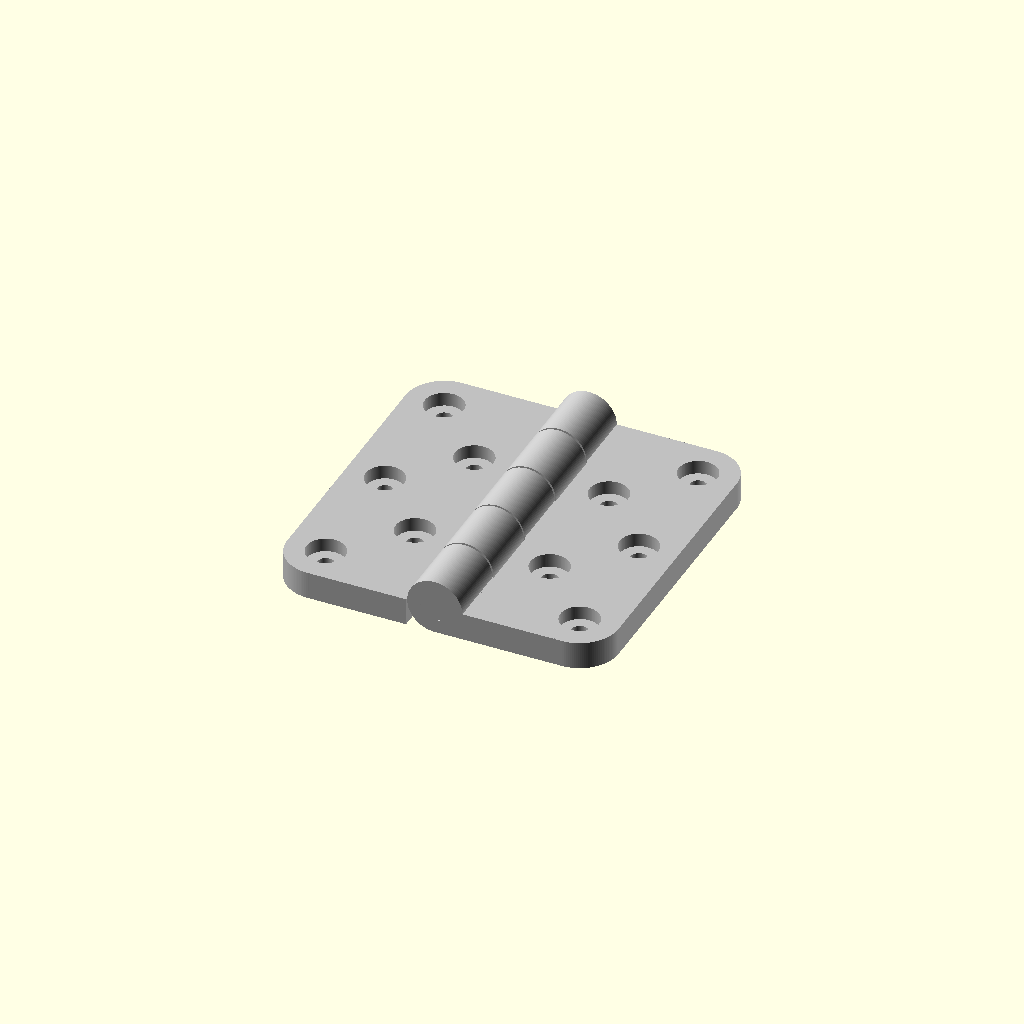
Cell 1 — every parameter at its default value.
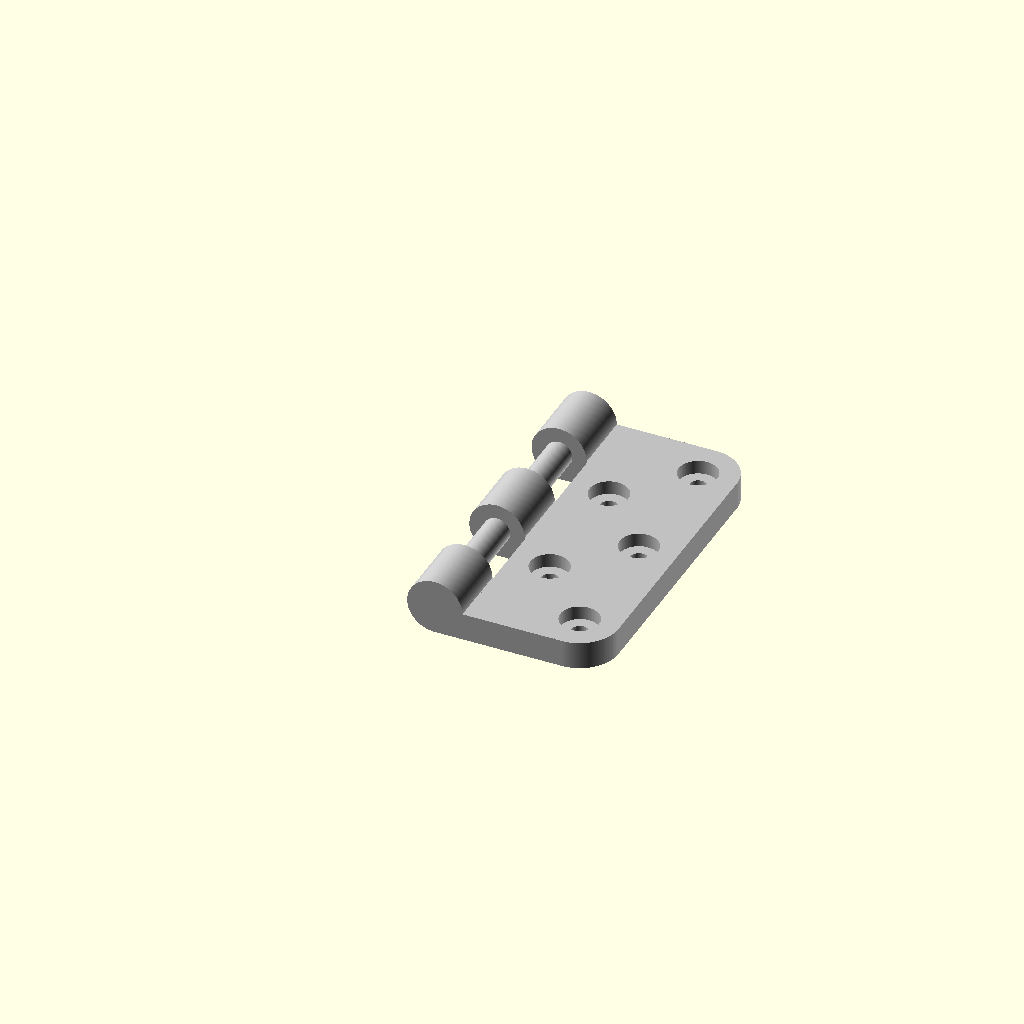
Cell 2: the same model with enable_male_leaf = 0.
One fixed orthographic camera (rotation 55°, 0°, 25°; colour scheme Cornfield) for every cell.
Source of the model, Parametric Butt Hinge/Model/parametric_butt_hinge_2.9.scad:
// -------------------------------------+---------------------------------------+---------------------------------------+---------------------------------------
// Title:        Parametric Caged Bearing
// Version:      2.8
// Release Date: 2017-04-01 (ISO)
// Author:       Rohin Gosling
// -------------------------------------+---------------------------------------+---------------------------------------+---------------------------------------
//
// Description:
//
// - Parametric butt hinge, designed to be printed in one step.
//
// Module and Function Call Structure:
//
// - Main
//   - leaf
//     - workpiece_leaf_knuckle_pin
//       - workpiece_leaf_knuckle
//         - workpiece_leaf
//         - workpiece_gusset_array
//           - workpiece_gusset
//             - rectangle
//           - tool_cutter_knuckle_array
//         - tool_cutter_knuckle_array
//       - pin
//     - tool_cutter_fastener_set
//       - tool_cutter_fastener
//
// -------------------------------------+---------------------------------------+---------------------------------------+---------------------------------------

// -------------------------------------+---------------------------------------+---------------------------------------+---------------------------------------
// Constants:
// -------------------------------------+---------------------------------------+---------------------------------------+---------------------------------------

// System constants.

C_CONSTANT = 0 + 0;     // Used to hide constant values from Thingiverse. Add to other constants to hide them as well.

// Leaf gender.

C_FEMALE   = C_CONSTANT + 0;
C_MALE     = C_CONSTANT + 1;

// SCG component type.

C_NEGATIVE = C_CONSTANT + 0;
C_POSITIVE = C_CONSTANT + 1;

// Minimum and maximum constraints.

C_MIN_HINGE_WIDTH              = C_CONSTANT + 1.0;
C_MIN_HINGE_HEIGHT             = C_CONSTANT + 1.0;
C_MIN_LEAF_GAUGE               = C_CONSTANT + 1.0;
C_MIN_COMPONENT_CLEARENCE      = C_CONSTANT + 0.1;
C_MAX_COMPONENT_CLEARENCE      = C_CONSTANT + 1.0;
C_MIN_KNUCKLE_COUNT            = C_CONSTANT + 3;
C_MAX_KNUCKLE_COUNT            = C_CONSTANT + 15;
C_MIN_KNUCKLE_GUSSET_WIDTH     = C_CONSTANT + 1.0; 
C_MIN_FASTENER_MARGIN          = C_CONSTANT + 1.0; 
C_MIN_PIN_DIAMETER             = C_CONSTANT + 1.0; 
C_MIN_COUNTER_SINK_DEPTH_STOP  = C_CONSTANT + 1.0; 
C_MIN_FASTENER_THREAD_DIAMETER = C_CONSTANT + 0.0; 
C_MIN_FASTENER_COUNT           = C_CONSTANT + 3; 
C_MIN_FASTENER_COLUMN_COUNT    = C_CONSTANT + 1; 
C_MAX_FASTENER_COLUMN_COUNT    = C_CONSTANT + 2; 
C_MIN_TESSELLATION             = C_CONSTANT + 32; 
C_MAX_TESSELLATION             = C_CONSTANT + 256;

// -------------------------------------+---------------------------------------+---------------------------------------+---------------------------------------
// Thingiverse Parameters.
//
// - These parameters are used to integrate with the Thingiverse Customizer, and should only be used by the
//   class member variables specified in the "Model parameters" section below.
//
// - These Thingiverse Parameters should never be accessed from inside any module. We do this to enforce 
//   principles of object orientation.
//
// - By separating concerns between variables exposed to Thingiverse vs. variables used internally by the 
//   SCAD model (class), we are better able to manage the ordering and grouping of variables exposed to 
//   Thingiverse, vs. the ordering of variables used internally by the model.
//
// -------------------------------------+---------------------------------------+---------------------------------------+---------------------------------------

/* [Options] */

enable_male_leaf      = 1;     // [ 0:No, 1:Yes ]
enable_female_leaf    = 1;     // [ 0:No, 1:Yes ]
enable_fillet         = 1;     // [ 0:No, 1:Yes ]
enable_knuckle_gusset = 0;     // [ 0:No, 1:Yes ]
// Turn this off to omit the hinge pin from the female leaf.
enable_pin            = 1;     // [ 0:No, 1:Yes ]
// Turn this off to set a custom pin diameter. Auto pin size is equal to the leaf gauge.
enable_auto_pin_size  = 1;     // [ 0:No, 1:Yes ]
enable_fasteners      = 1;     // [ 0:No, 1:Yes ]
// Recommended value is 64 or greater.
resolution            = 128;
component_color       = "Silver";

/* [Hinge Parameters] */

hinge_width             = 60.0;
leaf_height             = 60.0;
// Leaf and knuckle thickness. Values greater than 3mm recommended.
leaf_gauge              = 5.0;
// Recomended values between 0.3 and 4.0. Better quality below 3.0, tough to loosen.
component_clearance     = 0.4;
knuckle_count           = 5;               // [3,5,7,9,11,13,15]
// Manual pin diameter setting. Only has effect, if "Enable Auto Pin Size" is set to "No".
pin_diameter            = 6.0;
parametric_pin_diameter = ( enable_auto_pin_size == 1 ) ? leaf_gauge : pin_diameter;

/* [Fastener Parameters] */

// For countersunk, the chamfer angle may be adjusted using the other parameters.
fstener_head_type                = 0;   // [ 0:Counterbored, 1:Countersunk ]
counter_sink_depth               = 2.5;
fastener_thread_diameter         = 3.0;
// Add 0.5mm to 1.0mm to the fastener head diameter, to allow for head clearance. 
fastener_head_diameter           = 7.0;
fastener_count                   = 5;
fastener_column_count            = 2;   // [1,2]
// Distance from the edge of the head diameter, to the edges of the leaves.
fastener_margin                  = 3.5;


// -------------------------------------+---------------------------------------+---------------------------------------+---------------------------------------
// Model parameters and geometric constraints. (Class member variables).
//
// - If we treat an SCAD file as though it is an object oriented class, then we can prefix global variables
//   with "m_", to denote class membership. 
//   As an alternative to "m_", we could also use "this_" as a standard.
//   However, "m_" is shorter and faster to type.
//
// - Once we have defined global variables as member variables of a class, in this case the class represented
//   by the SCAD file, then we are free to better manage global vs local scope of class member 
//   variables, vs. local module (method) variables.
//
// - Thingiverse only integrates constant literal values. So as long as we reference other parameters or 
//   initialize variables as expressions, then none of these will appear in the Thingiverse customizer.
//
// -------------------------------------+---------------------------------------+---------------------------------------+---------------------------------------

// Model Options

m_male_leaf_enabled      = ( enable_male_leaf      == 1 ) ? true : false;
m_female_leaf_enabled    = ( enable_female_leaf    == 1 ) ? true : false;
m_leaf_fillet_enabled    = ( enable_fillet         == 1 ) ? true : false;
m_knuckle_gusset_enabled = ( enable_knuckle_gusset == 1 ) ? true : false;
m_pin_enabled            = ( enable_pin            == 1 ) ? true : false;
m_pin_auto_size_enabled  = ( enable_auto_pin_size  == 1 ) ? true : false;
m_fasteners_enabled      = ( enable_fasteners      == 1 ) ? true : false;

// Leaf Parameters

m_hinge_width = ( hinge_width <= C_MIN_HINGE_WIDTH ) ? C_MIN_HINGE_WIDTH : hinge_width;
m_leaf_width  = m_hinge_width / 2.0;
m_leaf_height = ( leaf_height <= C_MIN_HINGE_HEIGHT ) ? C_MIN_HINGE_HEIGHT : leaf_height;
m_leaf_gauge  = clip ( leaf_gauge, C_MIN_LEAF_GAUGE, m_leaf_width/2.0 );

// Mechanical Properties

m_component_clearance  = clip ( component_clearance, C_MIN_COMPONENT_CLEARENCE, C_MAX_COMPONENT_CLEARENCE );
m_knuckle_outer_radius = m_leaf_gauge * 2.0;
m_knuckle_count        = clip ( knuckle_count, C_MIN_KNUCKLE_COUNT, C_MAX_KNUCKLE_COUNT );
m_fastener_margin      = clip ( fastener_margin, C_MIN_FASTENER_MARGIN, ( m_leaf_width - m_leaf_gauge - fastener_head_diameter )/2.0  );
m_knuckle_gusset_width = clip ( m_fastener_margin, C_MIN_KNUCKLE_GUSSET_WIDTH, m_leaf_width - m_leaf_gauge - m_component_clearance );

// Pin Parameters

m_pin_diameter            = clip ( pin_diameter, C_MIN_PIN_DIAMETER, 2.0*m_leaf_gauge - C_MIN_PIN_DIAMETER );
m_parametric_pin_diameter = ( m_pin_auto_size_enabled == true ) ? m_leaf_gauge : m_pin_diameter;

// Fastener Holes

m_fstener_head_type        = fstener_head_type;
m_counter_sink_depth       = clip ( counter_sink_depth, 0.0, m_leaf_gauge - C_MIN_COUNTER_SINK_DEPTH_STOP );
m_fastener_head_diameter   = clip ( fastener_head_diameter, fastener_thread_diameter, m_leaf_width - m_leaf_gauge - m_component_clearance - 2.0*m_fastener_margin );
m_fastener_thread_diameter = clip ( fastener_thread_diameter, C_MIN_FASTENER_THREAD_DIAMETER, m_fastener_head_diameter );
m_fastener_column_count    = clip ( fastener_column_count, C_MIN_FASTENER_COLUMN_COUNT, C_MAX_FASTENER_COLUMN_COUNT );
m_fastener_count           = clip ( fastener_count, C_MIN_FASTENER_COUNT, m_fastener_column_count*( m_leaf_height - 2.0*m_fastener_margin )/(m_fastener_head_diameter + m_component_clearance));
m_leaf_fillet_radius       = m_fastener_head_diameter / 2.0 + m_fastener_margin;

// Model parameters.

m_resolution      = clip ( resolution, C_MIN_TESSELLATION, C_MAX_TESSELLATION );
m_component_color = component_color;

// -------------------------------------+---------------------------------------+---------------------------------------+---------------------------------------
// DEBUG: Console Output. 
// -------------------------------------+---------------------------------------+---------------------------------------+---------------------------------------

C_DEBUG_ENABLED = false;

if ( C_DEBUG_ENABLED )
{
    echo ( m_hinge_width             = m_hinge_width );
    echo ( m_leaf_width              = m_leaf_width );
    echo ( absolute_leaf_width       = m_leaf_width - m_leaf_gauge );
    echo ( m_leaf_height             = m_leaf_height );
    echo ( m_leaf_gauge              = m_leaf_gauge );
    echo ( m_component_clearance     = m_component_clearance );
    echo ( m_knuckle_outer_radius    = m_knuckle_outer_radius );
    echo ( m_knuckle_count           = m_knuckle_count );
    echo ( m_knuckle_gusset_width    = m_knuckle_gusset_width );
    echo ( m_leaf_fillet_radius      = m_leaf_fillet_radius );
    echo ( m_fastener_margin         = m_fastener_margin );
    echo ( m_pin_diameter            = m_pin_diameter );
    echo ( m_parametric_pin_diameter = m_parametric_pin_diameter );
    echo ( absolute_pin_diameter     = m_parametric_pin_diameter - m_component_clearance / 2.0 );
}

// -------------------------------------+---------------------------------------+---------------------------------------+---------------------------------------
// Module:      Main
// Module Type: Model
//
// Description:
//
// - Program entry point.
//
// -------------------------------------+---------------------------------------+---------------------------------------+---------------------------------------

main();

module main ()
{   
    // Initialize model resolution.
    
    $fn = m_resolution;
    
    // Generate model.
    
    if ( m_female_leaf_enabled ) leaf ( C_FEMALE ); 
    if ( m_male_leaf_enabled )   leaf ( C_MALE );
}

// -------------------------------------+---------------------------------------+---------------------------------------+---------------------------------------
// Module:      leaf.
// Module Type: Component.
//
// Description:
//
// - Creates a hinge leaf component, whose gender may be selected through the gender argument.
//
// Parameters:
//
// - gender:
//   The gender (male, female), of the leaf. The female leaf holds the pin.
//
// -------------------------------------+---------------------------------------+---------------------------------------+---------------------------------------

module leaf ( gender )
{  
    gender_angle = ( gender == C_FEMALE ) ? 0 : 180;
    
    rotate ( [ 0, 0, gender_angle ] )
    {
        color ( m_component_color )
        difference ()
        {
            // Cut pin hole.
            
            workpiece_leaf_knuckle_pin ( gender );   
            
            // Cut fstener holes.
            
            if ( m_fasteners_enabled )
            {
                tool_cutter_fastener_set ( m_fastener_count, m_fastener_column_count, 0 );                
            }
        }
    }
}

// -------------------------------------+---------------------------------------+---------------------------------------+---------------------------------------
// Module:      workpiece_leaf_knuckle_pin
// Module Type: Workpiece.
//
// Description:
//
// - This module creates the workpiece used to construct either a male or female leaves.
//
// Parameters:
//
// - gender:
//   The gender (male, female), of the leaf. The female leaf holds the pin.
//
// -------------------------------------+---------------------------------------+---------------------------------------+---------------------------------------

module workpiece_leaf_knuckle_pin ( gender )
{    
    // Local constants.
    
    SCG_OVERLAP = 0.01;     // Small tolerance to prevent SCG surface interference. 
    
    // Initialize local variables.
    
    d = m_parametric_pin_diameter;
    c = m_component_clearance;
    e = SCG_OVERLAP; 

    // Combine pin with leaf and knuckle.
    
    if ( gender == C_FEMALE )
    {
        if ( m_pin_enabled )
        {
            // Fuse the pin to the female leaf by default.
            
            union ()
            {                           
                dc = d - c/2.0;
                
                workpiece_leaf_knuckle ( C_FEMALE );            
                pin ( dc, m_leaf_height - e );
            }
        }
        else
        {
            // Cut a hole for an external pin if selected by the user.
            
            difference ()
            {                           
                dc = d + c/2.0; 
                
                workpiece_leaf_knuckle ( C_FEMALE );            
                pin ( dc, m_leaf_height + e );
            }
        }
    }
    else
    {
        // Cut a hole for the pin to pass throug in the male leaf.
        
        difference ()
        {   
            dc = d + c/2.0;            
            
            workpiece_leaf_knuckle ( C_MALE );            
            pin ( dc, m_leaf_height + e );
        }
    }
}

// -------------------------------------+---------------------------------------+---------------------------------------+---------------------------------------
// Module:      pin
// Module Type: Component.
//
// Description:
//
// - Hinge pin component.
//
// Parameters:
//
// - diameter:
//   Diameter of the cylinder used to create the pin.
//
// - length:
//   Length of the cylinder used to create the pin.
//
// -------------------------------------+---------------------------------------+---------------------------------------+---------------------------------------

module pin ( diameter, length )
{   
    rotate ( [ 90, 0, 0 ] )
    {   
        // Initialize pin dimensions.
        
        tx = 0;
        ty = 0;
        tz = -length/2;
        
        // Create pin.
        
        translate ( [ tx, ty, tz ] )
        {
            cylinder ( d = diameter, h = length );
        }
    }
}

// -------------------------------------+---------------------------------------+---------------------------------------+---------------------------------------
// Module:      workpiece_leaf_knuckle
// Module Type: Workpiece.
//
// Description:
//
// - Workpiece used to cut away knuckle structures.
//
// Parameters:
//
// - gender:
//   The gender (male, female), of the leaf. The female leaf holds the pin.
//
// -------------------------------------+---------------------------------------+---------------------------------------+---------------------------------------

module workpiece_leaf_knuckle ( gender )
{
    // Initialize local variables.
    
    gender_flipped = ( gender == C_MALE ) ? C_FEMALE : C_MALE;
    
    w = m_leaf_width;
    l = m_leaf_height;
    h = m_leaf_gauge;
    r = m_leaf_fillet_radius;
    d = m_knuckle_outer_radius;
    
    // Create workpiece.
    
    difference ()
    {
        difference ()
        {
            // leaf and knuckle work piece.
            
            translate ( [ 0, -l/2, 0 ] )
            {        
                union ()
                {                    
                    // Leaf.
                          
                    workpiece_leaf ( w, l, h, r );
                                    
                    // Knuckle.
                    
                    rotate ( [ -90, 0, 0 ] ) cylinder ( d = d, h = l );
                    
                    // Gusset array.
                    if ( m_knuckle_gusset_enabled ) 
                    {
                        translate ( [ 0, l/2, 0 ] )
                        workpiece_gusset_array
                        (
                            gender                   = gender, 
                            scg_type                 = C_POSITIVE, 
                            fill_component_clearance = false
                        );
                    }
                }
            }
                
            // Cut knucke gaps.
            
            //tool_cutter_knuckles ( gender );
    
            tool_cutter_knuckle_array
            (
                gender                   = gender, 
                fill_component_clearance = true, 
                size                     = 2.0*m_leaf_gauge + m_component_clearance
            );
        }
     
        if ( m_knuckle_gusset_enabled )
        {
            workpiece_gusset_array
            (
                gender                   = gender_flipped,
                scg_type                 = C_NEGATIVE,
                fill_component_clearance = true
            );
        }
    }
}

// -------------------------------------+---------------------------------------+---------------------------------------+---------------------------------------
// Module:      workpiece_leaf
// Module Type: Workpiece.
//
// Description:
//
// - Workpiece used to cut away leaf structures.
//
// Parameters:
//
// - w:
//   Width of a single leaf.
//
// - l:
//   Length of the leaf.
//
// - h:
//   Height of the leaf.
//
// - r:
//   Radius of the hinge knuckle.
//
// -------------------------------------+---------------------------------------+---------------------------------------+---------------------------------------

module workpiece_leaf ( w, l, h, r )
{
    translate ( [ 0, 0, -h ] )
    {   
        union ()
        {
            if ( m_leaf_fillet_enabled )
            {
                // Leaf.
            
                cube ( [ w-r, l, h] );
                translate ( [  0, r, 0 ] ) cube ( [ w, l-2*r, h] );
            
                // Fillet corcers.            
            
                translate ( [  w - r, r,   0 ] ) cylinder ( r = r, h = h );
                translate ( [  w - r, l-r, 0 ] ) cylinder ( r = r, h = h );
            }
            else
            {
                // Leaf.
            
                cube ( [ w, l, h] );
            }
        }
    }  
}

// -------------------------------------+---------------------------------------+---------------------------------------+---------------------------------------
// Module:      tool_cutter_fastener
// Module Type: Cutting Tool.
//
// Description:
//
// - Cutting tool used to cut fastener holes into leaf workpiece.
//
// Parameters:
//
// - z_offset:
//   Depth of the cut.
//
// -------------------------------------+---------------------------------------+---------------------------------------+---------------------------------------

module tool_cutter_fastener ( z_offset,  )
{
    // Local constants.
    
    SCG_OVERLAP = 0.01;
    
    // Initialize local variables.
        
    id     = m_fastener_thread_diameter;            // Inner diameter.
    od     = m_fastener_head_diameter;              // Outer diameter.
    t      = m_fstener_head_type;                   // 0 = Fillister (Pan head), 1 = flat countersunk.
    d      = m_counter_sink_depth;                  // Depth of head counter sink.
    z0     = z_offset - m_leaf_gauge;               // Vertical position of head.
    z1     = z_offset - m_counter_sink_depth;       // Vertical position of thread.
    h0     = m_leaf_gauge;                          // Height of head.
    h1     = m_counter_sink_depth;                  // Height of thread.
    c      = SCG_OVERLAP;
    
    // Create cutting tool.
    
    union ()
    {
        // Thread
        
        translate ( [ 0, 0, z0 - c ] )
        {
            cylinder ( d = id, h = h0 + 2.0*c );            
        }
        
        // Head.
        
        union ()
        {
            // Fastener head.
            
            translate ( [ 0, 0, z1 ] )
            {   
                // Fillister (Pan head).
                
                if ( t == 0 )
                {
                    d_top    = od;
                    d_bottom = od;
                    h        = h1 + c;
                    cylinder ( d2 = d_top, d1 = d_bottom, h = h );
                }
                
                // Flat countersunk.
                
                if ( t == 1 )
                {
                    d_top    = od + c;
                    d_bottom = id;
                    h        = h1 + c;
                    cylinder ( d2 = d_top, d1 = d_bottom, h = h );
                }
            }
            
            // Cutting tool extention.
            
            translate ( [ 0, 0, c ] )
            {   
                cylinder ( d = od, h = m_leaf_gauge );
            }
        }
    }
}

// -------------------------------------+---------------------------------------+---------------------------------------+---------------------------------------
// Module:      tool_cutter_fastener_set
// Module Type: Cutting Tool.
//
// Description:
//
// - Cutting tool used to cut fastener holes into leaf workpiece.
//
// Parameters:
//
// - fastener_count:
//   Number of fastener holes to be cut into a single leaf.
//   The total number of fastener holes on the whole hinge, will be twice the value of fastener_count.
//   i.e. 'fastener_count' holes, on each leaf.
//
// - fastener_column_count:
//   Number of fastener column per leaf. This value can be either 1, or 2.
//
// - z_offset:
//   Depth of the cut.
//
// -------------------------------------+---------------------------------------+---------------------------------------+---------------------------------------

module tool_cutter_fastener_set ( fastener_count, fastener_column_count, z_offset )
{
    // Relative origin.
    
    xo = m_leaf_gauge + m_component_clearance/2 + m_fastener_head_diameter/2 + m_fastener_margin;
    yo = -m_leaf_height/2 + m_fastener_head_diameter/2 + m_fastener_margin;
    
    // Column offsets.
    
    col0 = 0;
    col1 = m_leaf_width - m_fastener_head_diameter/2 - m_fastener_margin - xo;
    
    // Loop configuration.
    
    even = ( fastener_count % 2 ) ? false : true;
    n1   = fastener_count - 1;    
    n2   = round ( fastener_count / 2 ) - 1;
    k1   = ( m_leaf_height - m_fastener_head_diameter - 2*m_fastener_margin ) / n1;
    k2   = ( m_leaf_height - m_fastener_head_diameter - 2*m_fastener_margin ) / n2;
            
    // Generate fastener cutting tool.
    
    // One column of fastener holes, if we have selected one fastener hole column.
    
    if ( fastener_column_count == 1 )
    {
        for ( row = [ 0 : n1 ] )
        {
            cx = ( col0 + col1 ) / 2.0;
            tx = xo + cx;
            ty = yo + row * k1;
            tz = 0;                
                            
            translate ( [ tx, ty, tz ] ) tool_cutter_fastener ( z_offset );
        }
    }
    
    // Two columns of fastener holes, if we have selected two fastener hole column.
    
    if ( fastener_column_count == 2 )
    {
        for ( col = [ 0 : 1 ] )
        {  
            // Column 0, offset translation when we have an odd number of fasteners.
            
            if ( col == 0 )
            {
                m = ( even ) ? 0 : 1;
                
                for ( row = [ 0 : n2 - m ] )
                {        
                    cx = ( col == 0 ) ? col0 : col1;
                    tx = xo + cx;
                    ty = ( even ) ? yo + row * k2 : yo + row * k2 + k2/2;
                    tz = 0;                
                                    
                    translate ( [ tx, ty, tz ] ) tool_cutter_fastener ( z_offset );
                }
            }
            
            // Column 1.
            
            if ( col == 1 )
            {
                for ( row = [ 0 : n2 ] )
                {        
                    cx = ( col == 0 ) ? col0 : col1;
                    tx = xo + cx;
                    ty = yo + row * k2;
                    tz = 0;                
                    
                    translate ( [ tx, ty, tz ] ) tool_cutter_fastener ( z_offset );
                }
            }                    
        }
    }
}

// -------------------------------------------------------------------------------------------------------------------------------------------------------------
// Module:      workpiece_gusset_array
// Module Type: Workpiece.
//
// Description:
//
// - Create an array of cutting blocks. Mostly used to cut gusset workpiece into individual gusset positives or negatives.
//
// Parameters:
//
// - gender:
//   Specifies the number of knuckle joints based on hinge leaf gender.   
//
// - scg_type:
//   Solid Constructive Geometry type.
//   If C_POSITIVE, then add to the base work piece.
//   If C_NAGATIVE, then subtract from the base workpiece.
//
// - fill_component_clearance:
//   If true, then create wide cutting blocks that fill in the component clearance.
//   If false, then create narrow cutting blocks that leave space for the component clearance.
//
// -------------------------------------------------------------------------------------------------------------------------------------------------------------

module workpiece_gusset_array ( gender, scg_type, fill_component_clearance )
{   
    // Local constants.
    
    SCG_OVERLAP = 0.1;
    
    // Compute cutting block size.
    
    cutting_block_size = m_leaf_gauge + m_knuckle_gusset_width;
    leaf_height        = ( scg_type == C_NEGATIVE ) ? m_leaf_height + SCG_OVERLAP : m_leaf_height; 
    
    // Compute cutting block translation.
    
    xt = ( scg_type == C_NEGATIVE ) ? cutting_block_size/2.0 + SCG_OVERLAP : cutting_block_size/2.0;
    yt = 0.0;
    zt = 0.0;
    
    // Create gusset array.
    
    difference ()
    {
        workpiece_gusset
        (
            width         = m_knuckle_gusset_width, 
            height        = leaf_height, 
            knuckle_radus = m_leaf_gauge, 
            scg_type      = scg_type
        );
        
        translate ( [ xt, yt, zt ] )
        tool_cutter_knuckle_array
        (
            gender                   = gender,
            fill_component_clearance = !fill_component_clearance,
            size                     = cutting_block_size
        );
    }
}

// -------------------------------------------------------------------------------------------------------------------------------------------------------------
// Module:      tool_cutter_knuckle_array
// Module Type: Cutting tool.
//
// Description:
//
// - Create an array of cutting blocks. Mostly used to cut gusset workpiece into individual gusset positives or negatives.
//
// Parameters:
//
// - gender:
//   Specifies the number of knuckle joints based on hinge leaf gender.
//
// - fill_component_clearance:
//   If true, then create wide cutting blocks that fill in the component clearance.
//   If false, then create narrow cutting blocks that leave space for the component clearance.
//
// - size:
//   Specifies the dimension used for the x and z axes.
//
// -------------------------------------------------------------------------------------------------------------------------------------------------------------

module tool_cutter_knuckle_array ( gender, fill_component_clearance, size )
{   
    // Local constants.
    
    SCG_OVERLAP = 0.1;    
    
    // Initialize local variables.
    
    n = m_knuckle_count;
    h = m_leaf_height;
    c = m_component_clearance;
    e = SCG_OVERLAP;
    
    // Compute knuckle width and segment width.
    
    k = ( h + c )/n - c;
    s = ( fill_component_clearance ) ? k + 2.0*c : k;
    
    // Compute segment offset.
    
    o = ( fill_component_clearance ) ? c : 0.0;
    
    // Generate block array.
    
    a = 0;
    b = ( gender == C_MALE ) ? n/2 : n/2-1;
    g = ( gender == C_MALE ) ? 0.0 : k + c;
    
    for ( i = [ a : b ] )
    {
        // Compute translation index.
        
        ki = g + 2.0*i*(k + c ) - h/2.0 - o;
        
        // Initialize translation.
        
        xt = -size/2.0;
        yt = ki;
        zt = -size/2.0;
        
        // Initialize cutting block dimensions.
    
        cube_x = size;
        cube_y = s;
        cube_z = size;
        
        // Create cutting block.
        
        color ( "red" )
        translate ( [ xt, yt, zt ] )        
        cube ( [ cube_x, cube_y, cube_z ] );
    }
}

// -------------------------------------------------------------------------------------------------------------------------------------------------------------
// Module:      workpiece_gusset
// Module Type: Workpeice
//
// Description:
//
// - Knuckle gusset used to strengthen the knuckle joints.
//
// Parameters:
//
// - width
//   The length of the gusset, as measured from the edge of the knuckle.
//   We name it "width", in order to maintain dimension naming consistency with the rest of the hinge dimensions.
//
// - height
//   The thickness of the gusset.
//   We name this "height", in order to maintain dimension naming consistency with the rest of the hinge dimensions.
//
// - knuckle_radus
//   Outer radius of the knuckles. This is also the same value as the leaf gauge.
//
// - scg_type
//   If set to 0 or C_NEGATVE, to create the version of the component used for cutting away from the leaves.
//   If set to 1 or C_POSITIVE, to create the version of the component used for adding to the leaves and knuckles.
//
// -------------------------------------------------------------------------------------------------------------------------------------------------------------

module workpiece_gusset ( width, height, knuckle_radus, scg_type )
{
    // Local constants.
    
    SCG_OVERLAP = 0.1;
    CENTER      = true;
    
    // Initialize input values.
    
    w = width;          // Gusset width.
    g = knuckle_radus;  // Knuckle radius is equal to the leaf gauge.
    c = SCG_OVERLAP;    // Amount to overlap unions in order to prevent boolean anomalies.
    
    // Compute gusset radius. The radius of the circle, that is tangential to the knuckle cylinder.
    
    r = ( 2.0*g*w + w*w ) / ( 2.0*g );

    // Compute gusset height. The point of intersection between the knuckle cylinder and the gusset cutter.
    
    h = ( g*r ) / sqrt ( g*g + 2.0*g*w + r*r + w*w );
    
    // Compute intersection point between knuckle and gusset cutting tool, using gusset height.
    // The coordinate of the intersection point are, p(x,h), where h is the vertical value of the coordinate.
    
    x = h*( g + w ) / r;
        
    // Compute gusset cutting tool translation.
    
    ctxd = g + w;
    ctyd = c;
    ctzd = r;
    ctt  = height + 2.0*x;
    
    // Compute gusset work piece translation and dimensions.
    
    wpw  = g + w -x;
    wph  = h + c;    
    wpxd = x;
    wpyd = 0.0;
    wpzd = 0.0 - c;
    wpt  = height;
    
    // Initialize cutting plane and component scaling.
    
    xr = 90.0;
    yr = 0.0;
    zr = 0.0;
    
    xs =  1.0;
    ys = -1.0;
    zs =  ( scg_type == C_POSITIVE ) ? 1.0 : -1.0;
   
    // Generate gusset.
    
    color ( "silver" )
    scale ( [ xs, ys, zs ] )
    difference ()
    {
        translate ( [ wpxd, wpyd, wpzd ] ) rotate ( [ xr, yr, zr ] ) linear_extrude ( height = wpt, center = CENTER ) rectangle ( w = wpw, h = wph );
        translate ( [ ctxd, ctyd, ctzd ] ) rotate ( [ xr, yr, zr ] ) linear_extrude ( height = ctt, center = CENTER ) circle    ( r = r );            
    }
}

// -------------------------------------------------------------------------------------------------------------------------------------------------------------
// Module:      Rectangle.
// Module Type: 2D Shape.
//
// Description:
//
// - Creates a 2D rectangle.
//
// Parameters:
//
// - w
//   Rectangle width.
//
// - h
//   Rectangle height.
//
// - center
//   Center the rectangle about the origin (0,0,0) if true, else place the rectangle in the positive quadrant.
//
// -------------------------------------------------------------------------------------------------------------------------------------------------------------

module rectangle ( w, h, center )
{
    scale ( [ w, h ] ) square ( size = 1.0, center = center );
}

//--------------------------------------------------------------------------------------------------------------------------------------------------------------
// Function: Clip
//
// Description:
//
// - Clips an input value, to a minimum and maximum value.
//
//   x_min ≤ x ≤ x_max
// 
// Parameters:
//
// - x
//   Input value.
//
// - x_min
//   Minimal value constraint. Any x less than x_min, is set to x_min. 
//
// - x_max
//   Maximum value constraint. Any x greater than x_max, is set to x_max.
//
//--------------------------------------------------------------------------------------------------------------------------------------------------------------

function clip ( x, x_min, x_max ) = ( x < x_min ) ? x_min : ( x > x_max ) ? x_max : x;

// -------------------------------------+---------------------------------------+---------------------------------------+---------------------------------------
// Function: funtion_name
//
// Description:
//
// - Function description.
//
// Return Value:
//
// - Description of return value.
//
// Parameters:
//
// - x
//   Argument x description.
//
// - y
//   Argument y description.
//
// -------------------------------------+---------------------------------------+---------------------------------------+---------------------------------------

// -------------------------------------+---------------------------------------+---------------------------------------+---------------------------------------
// Module:      module_name
// Module Type: [ 2D Shape, Profile, Tool, Workpiece, Component ] 
// Description:
//
// - Module description.
//
// Parameters:
//
// - x
//   Argument x description.
//
// - y
//   Argument y description.
//
// -------------------------------------+---------------------------------------+---------------------------------------+---------------------------------------
Customizer parameters (derived from the source; name, type, default, range or options):
enable_male_leaf: number, default 1, options 0, 1
enable_female_leaf: number, default 1, options 0, 1
enable_fillet: number, default 1, options 0, 1
enable_knuckle_gusset: number, default 0, options 0, 1
enable_pin: number, default 1, options 0, 1
enable_auto_pin_size: number, default 1, options 0, 1
enable_fasteners: number, default 1, options 0, 1
resolution: number, default 128
component_color: string, default "Silver"
hinge_width: number, default 60
leaf_height: number, default 60
leaf_gauge: number, default 5
component_clearance: number, default 0.4
knuckle_count: number, default 5, options 3, 5, 7, 9, 11, 13, 15
pin_diameter: number, default 6
fstener_head_type: number, default 0, options 0, 1
counter_sink_depth: number, default 2.5
fastener_thread_diameter: number, default 3
fastener_head_diameter: number, default 7
fastener_count: number, default 5
fastener_column_count: number, default 2, options 1, 2
fastener_margin: number, default 3.5
C_DEBUG_ENABLED: bool, default false
